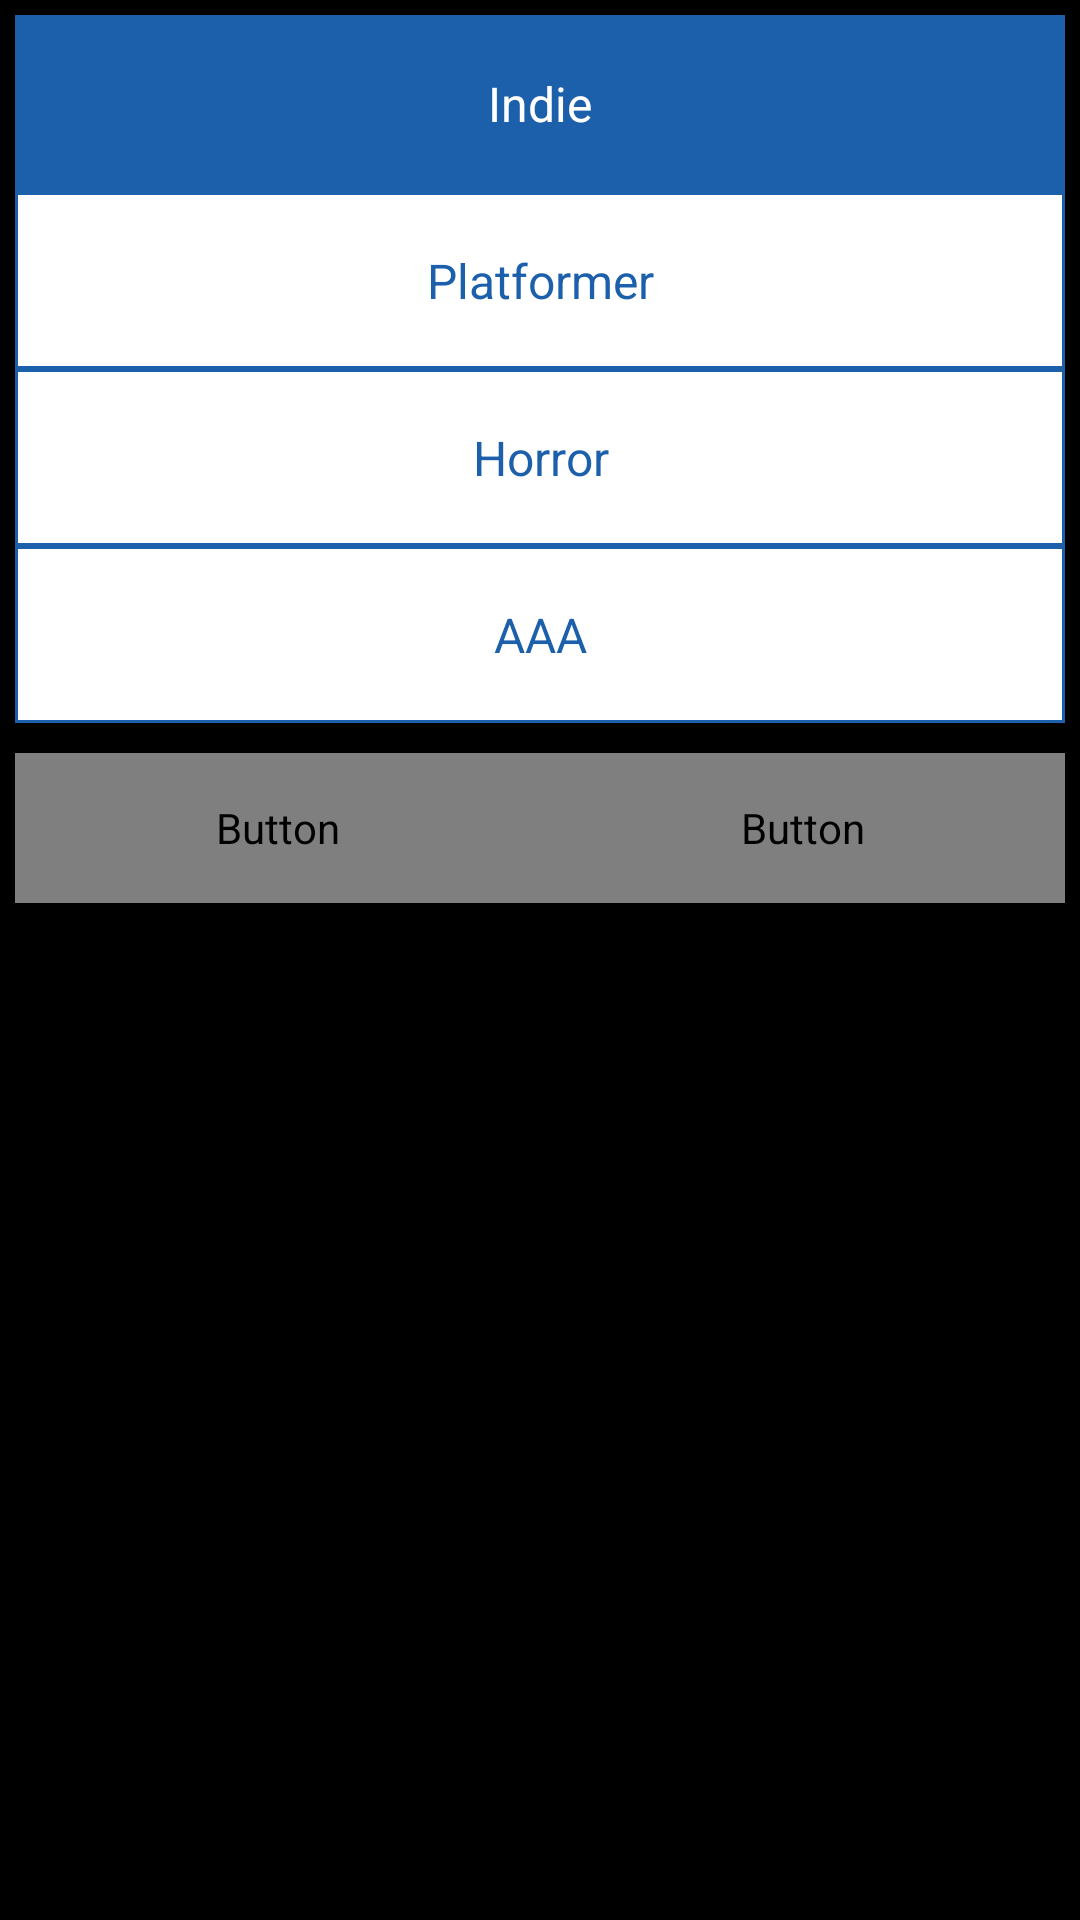

This screen was rendered from an Android layout file. Write that file and the resources it references.
<!-- AndroidManifest.xml: application theme AppTheme -->
<!-- res/layout/popup_project_view.xml -->
<?xml version="1.0" encoding="utf-8"?>
<LinearLayout xmlns:android="http://schemas.android.com/apk/res/android"
    android:layout_width="match_parent"
    android:layout_height="match_parent"

    android:orientation="vertical"><![CDATA[

    android:id="@+id/textView2" />

    ]]>

    <RadioGroup
        android:id="@+id/radioGroup"
        android:layout_width="match_parent"
        android:layout_height="wrap_content"
        android:layout_margin="5dp">

        <RadioButton
            android:id="@+id/radioButtonIndie"
            android:layout_width="match_parent"
            android:layout_height="59dp"
            android:background="@drawable/radio_button_selector"
            android:button="@null"
            android:checked="true"
            android:gravity="center"
            android:text="Indie"
            android:textColor="@drawable/radio_button_text_color_selector" />

        <RadioButton
            android:id="@+id/radioButtonPlat"
            android:layout_width="match_parent"
            android:layout_height="59dp"
            android:background="@drawable/radio_button_selector"
            android:button="@null"
            android:gravity="center"
            android:text="Platformer"
            android:textColor="@drawable/radio_button_text_color_selector" />

        <RadioButton
            android:id="@+id/radioButtonHorror"
            android:layout_width="match_parent"
            android:layout_height="59dp"
            android:background="@drawable/radio_button_selector"
            android:button="@null"
            android:gravity="center"
            android:text="Horror"
            android:textColor="@drawable/radio_button_text_color_selector" />

        <RadioButton
            android:id="@+id/radioButtonAAA"
            android:layout_width="match_parent"
            android:layout_height="59dp"
            android:background="@drawable/radio_button_selector"
            android:button="@null"
            android:gravity="center"
            android:text="AAA"
            android:textColor="@drawable/radio_button_text_color_selector" />

    </RadioGroup>

    <LinearLayout
        android:layout_width="match_parent"
        android:layout_height="match_parent"
        android:layout_margin="5dp"
        android:orientation="horizontal">

        <Button
            android:id="@+id/button3"
            android:layout_width="match_parent"
            android:layout_height="50dp"
            android:layout_weight="1"
            android:background="@drawable/button_blue"
            android:text="OK"
            android:textColor="@drawable/button_blue_text_color" />

        <Button
            android:id="@+id/button2"
            android:layout_width="match_parent"
            android:layout_height="50dp"
            android:layout_weight="1"
            android:background="@drawable/button_blue"
            android:text="Cancel"
            android:textColor="@drawable/button_blue_text_color" />
    </LinearLayout>

</LinearLayout>
<!-- resources referenced by this layout -->
<resources>
  <!-- drawable button_blue (drawable) -->
  <?xml version="1.0" encoding="utf-8"?>
  <selector xmlns:android="http://schemas.android.com/apk/res/android">
      <item>
          <shape android:shape="rectangle">
              <solid android:color="#1c5fab" />
              <stroke android:width="1dp" android:color="#1c5fab" />
          </shape>
      </item>
  </selector>
  <!-- drawable radio_button_selector (drawable) -->
  <?xml version="1.0" encoding="utf-8"?>
  <selector xmlns:android="http://schemas.android.com/apk/res/android">
      <item android:state_checked="true">
          <shape>
              <solid android:color="#1c5fab" />
              <stroke android:width="1dp" android:color="#1c5fab" />
          </shape>
      </item>
      <item android:state_checked="false">
          <shape android:shape="rectangle">
              <solid android:color="#ffffff" />
              <stroke android:width="1dp" android:color="#1c5fab" />
          </shape>
      </item>
  </selector>
  <!-- drawable radio_button_text_color_selector (drawable) -->
  <?xml version="1.0" encoding="utf-8"?>
  <selector xmlns:android="http://schemas.android.com/apk/res/android">
      <item android:color="#ffffffff" android:state_checked="true" />
      <item android:color="#ff1c5fab" />
  </selector>
  <style name="AppTheme" parent="android:Theme.NoTitleBar.Fullscreen">
          
      </style>
</resources>
